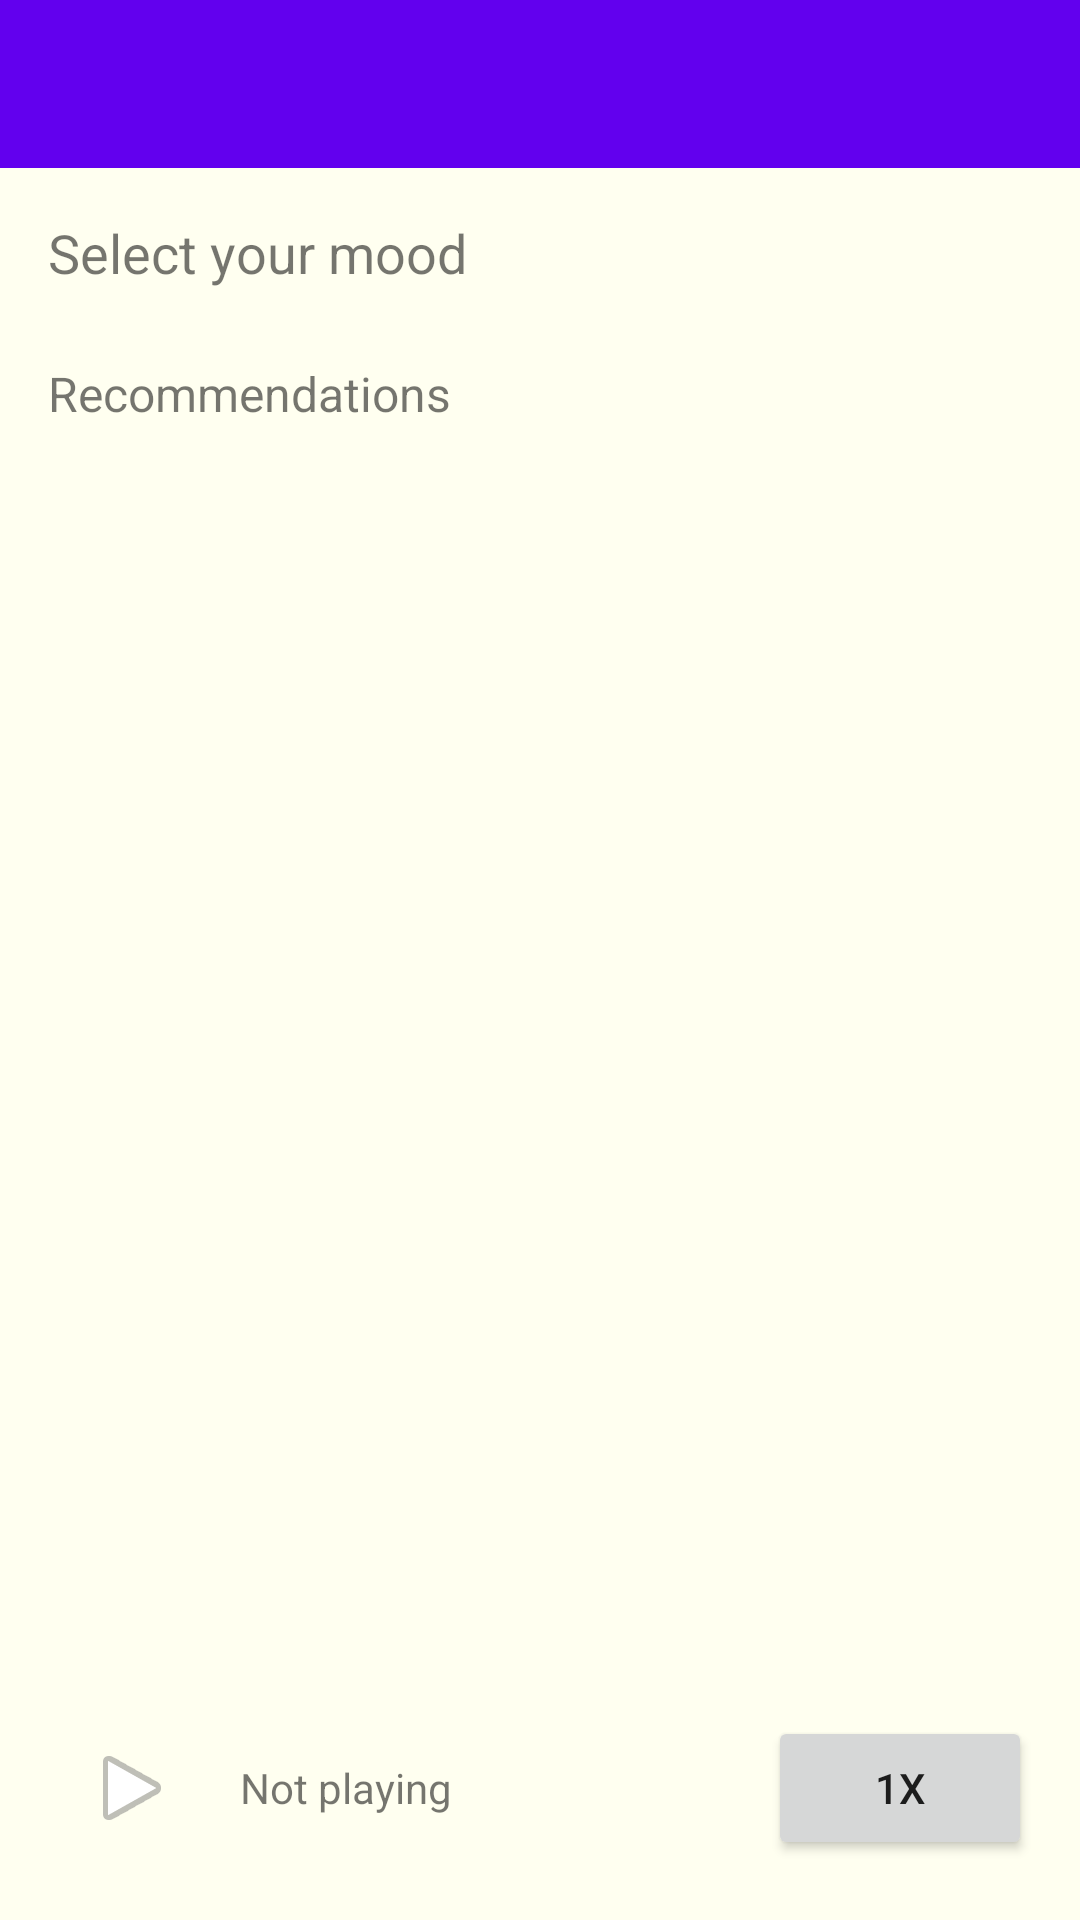

Produce the Android XML layout that renders to this screen, including the resource entries it uses.
<!-- AndroidManifest.xml: application theme Theme.MoodTunes -->
<!-- res/layout/activity_main.xml -->
<?xml version="1.0" encoding="utf-8"?>
<androidx.coordinatorlayout.widget.CoordinatorLayout
    xmlns:android="http://schemas.android.com/apk/res/android"
    xmlns:app="http://schemas.android.com/apk/res-auto"
    android:id="@+id/coordinator"
    android:layout_width="match_parent"
    android:layout_height="match_parent"
    android:background="#FFFFF0"
    >

    <com.google.android.material.appbar.MaterialToolbar
        android:id="@+id/topAppBar"
        android:layout_width="match_parent"
        android:layout_height="?attr/actionBarSize"
        android:title="MoodTunes"
        android:background="?attr/colorPrimary"
        android:titleTextColor="@android:color/white"/>

    <LinearLayout
        android:orientation="vertical"
        android:padding="16dp"
        android:layout_marginTop="?attr/actionBarSize"
        android:layout_width="match_parent"
        android:layout_height="match_parent">

        <TextView
            android:id="@+id/tv_prompt"
            android:layout_width="wrap_content"
            android:layout_height="wrap_content"
            android:text="Select your mood"
            android:textSize="18sp"
            android:layout_marginBottom="8dp"/>

        <HorizontalScrollView
            android:layout_width="match_parent"
            android:layout_height="wrap_content"
            android:fillViewport="true">

            <LinearLayout
                android:id="@+id/moodContainer"
                android:layout_width="wrap_content"
                android:layout_height="wrap_content"
                android:orientation="horizontal"/>

        </HorizontalScrollView>

        <TextView
            android:id="@+id/tv_reco"
            android:layout_width="wrap_content"
            android:layout_height="wrap_content"
            android:text="Recommendations"
            android:textSize="16sp"
            android:layout_marginTop="16dp"/>

        <androidx.recyclerview.widget.RecyclerView
            android:id="@+id/rv_tracks"
            android:layout_width="match_parent"
            android:layout_height="0dp"
            android:layout_weight="1"
            android:layout_marginTop="8dp"/>

        <LinearLayout
            android:layout_width="match_parent"
            android:layout_height="wrap_content"
            android:orientation="horizontal"
            android:gravity="center_vertical"
            android:paddingTop="8dp">

            <ImageButton
                android:id="@+id/btn_playpause"
                android:layout_width="56dp"
                android:layout_height="56dp"
                android:background="?attr/selectableItemBackgroundBorderless"
                android:src="@android:drawable/ic_media_play"/>

            <TextView
                android:id="@+id/tv_nowplaying"
                android:layout_width="0dp"
                android:layout_height="wrap_content"
                android:layout_weight="1"
                android:text="Not playing"
                android:paddingStart="8dp"/>
            <Button
                android:id="@+id/btn_speed_normal"
                android:layout_width="wrap_content"
                android:layout_height="wrap_content"
                android:text="1x"/>


        </LinearLayout>

    </LinearLayout>

</androidx.coordinatorlayout.widget.CoordinatorLayout>
<!-- resources referenced by this layout -->
<resources>
  <style name="Theme.MoodTunes" parent="Theme.MaterialComponents.DayNight.DarkActionBar">
          <item name="colorPrimary">#6200EE</item>
          <item name="colorPrimaryVariant">#3700B3</item>
          <item name="colorOnPrimary">#FFFFFF</item>
      </style>
</resources>
